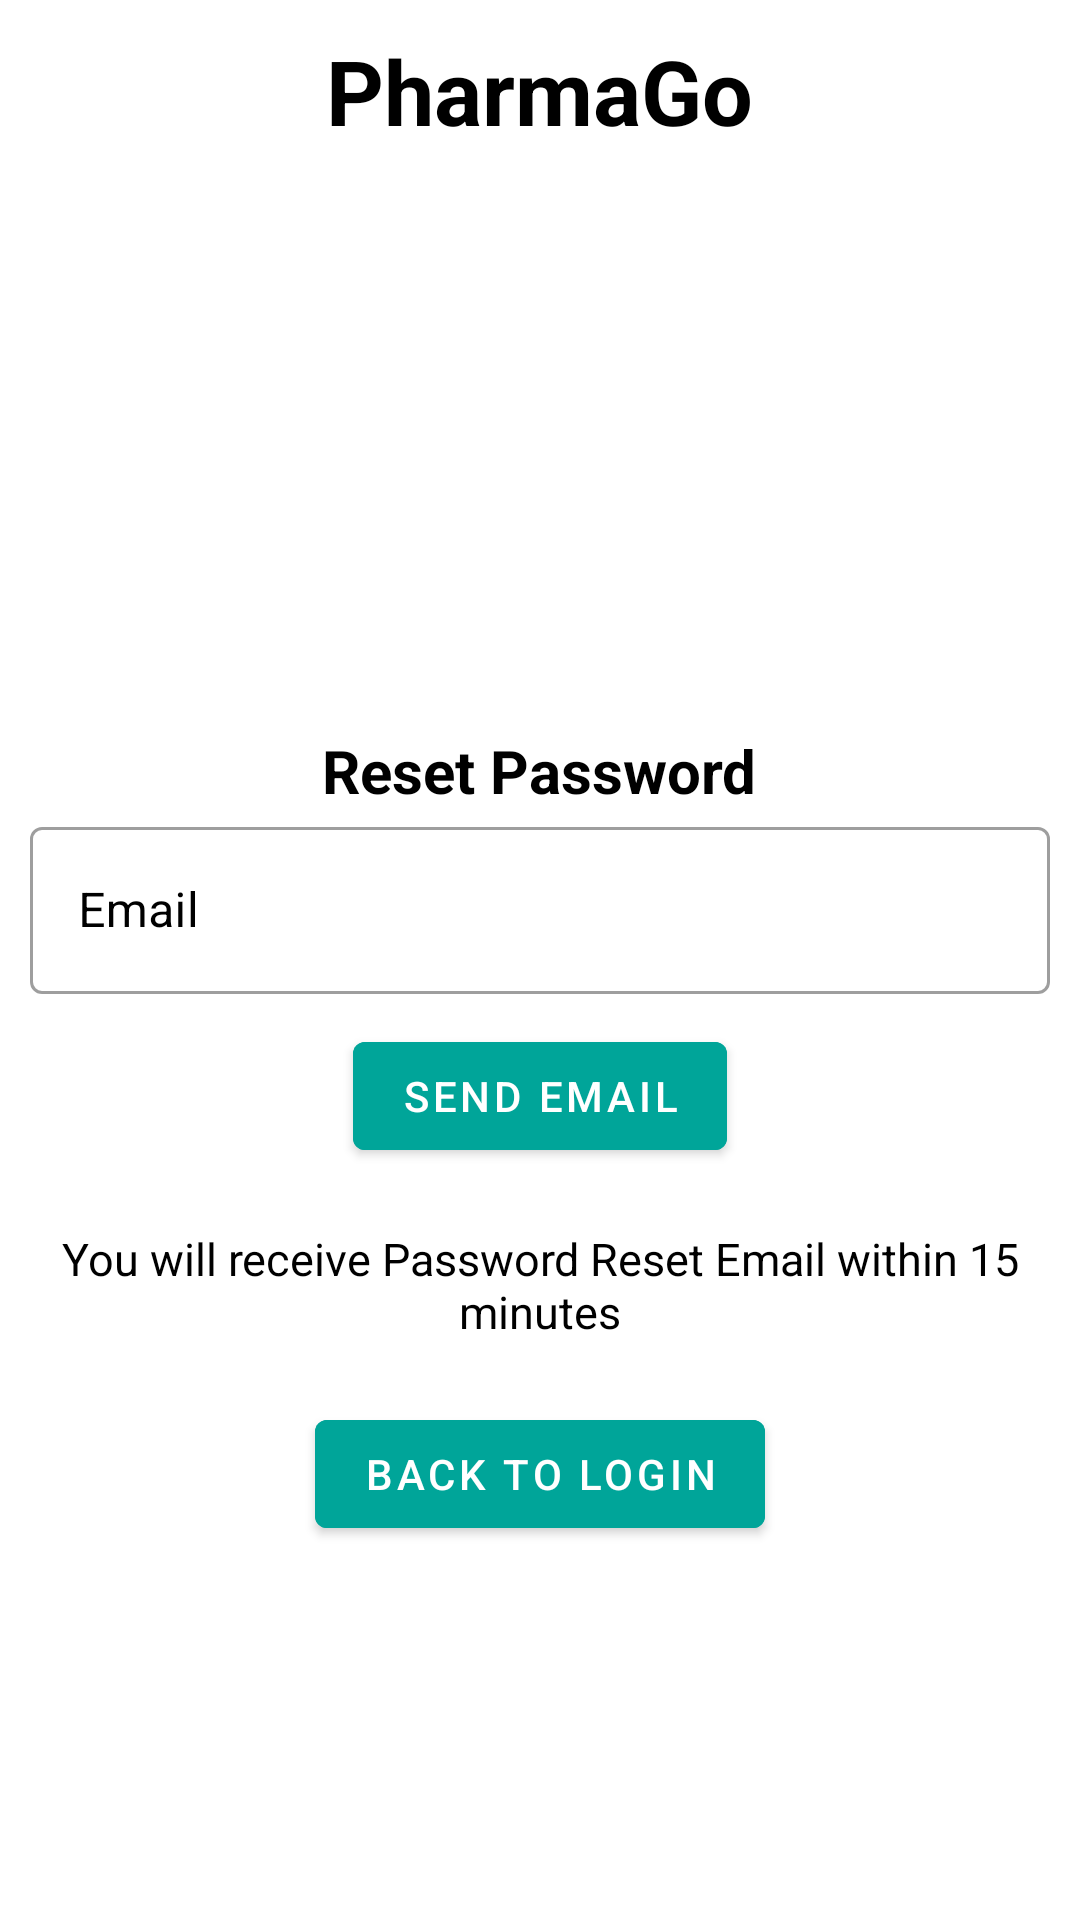

Write the Android layout XML for this screen, with the resource values it uses.
<!-- AndroidManifest.xml: application theme AppTheme -->
<!-- res/layout/activity_reset_password.xml -->
<?xml version="1.0" encoding="utf-8"?>
<LinearLayout xmlns:android="http://schemas.android.com/apk/res/android"
    xmlns:app="http://schemas.android.com/apk/res-auto"
    xmlns:tools="http://schemas.android.com/tools"
    android:layout_width="match_parent"
    android:layout_height="match_parent"
    android:orientation="vertical"
    tools:context=".reset_password"
    android:padding="10dp">
    <RelativeLayout
        android:layout_width="match_parent"
        android:layout_height="wrap_content">
        <TextView
            android:id="@+id/textView2"
            android:layout_width="wrap_content"
            android:layout_height="wrap_content"
            android:text="PharmaGo"
            android:textStyle="bold"
            android:textSize="30sp"

            android:layout_centerInParent="true"
            />
    </RelativeLayout>
<RelativeLayout
    android:layout_width="match_parent"
    android:layout_height="wrap_content">
    <ImageView
        android:id="@+id/imageView"
        android:layout_width="298dp"
        android:layout_height="193dp"
        android:layout_centerInParent="true"
        app:srcCompat="@drawable/logo_splash" />
</RelativeLayout>

<RelativeLayout
    android:layout_width="match_parent"
    android:layout_height="wrap_content">
    <TextView
        android:id="@+id/textView"
        android:layout_width="wrap_content"
        android:layout_height="wrap_content"
        android:text="Reset Password"
        android:textStyle="bold"
        android:textSize="20sp"
        android:layout_centerInParent="true"
       />
</RelativeLayout>

<RelativeLayout
    android:layout_width="match_parent"
    android:layout_height="wrap_content">
    <com.google.android.material.textfield.TextInputLayout
        android:id="@+id/email"
        style="@style/Widget.MaterialComponents.TextInputLayout.OutlinedBox"
        android:layout_width="match_parent"
        android:layout_height="wrap_content"

        android:hint="Email"
        android:textColor="#000"
        android:textColorHint="#000"
        app:helperTextTextColor="@color/black"

        app:hintTextColor="@color/black"


        app:layout_constraintBottom_toBottomOf="parent"
        app:placeholderTextColor="@color/black"
        app:prefixTextColor="@color/black"
        app:suffixTextColor="@color/black">

        <com.google.android.material.textfield.TextInputEditText
            android:layout_width="match_parent"
            android:layout_height="wrap_content"
            android:inputType="textEmailAddress"
            android:textColor="@color/black"


            />
    </com.google.android.material.textfield.TextInputLayout>
</RelativeLayout>
    <RelativeLayout
        android:layout_width="match_parent"
        android:layout_height="wrap_content"
        android:padding="10dp">
        <com.google.android.material.button.MaterialButton
            android:layout_width="wrap_content"
            android:layout_height="wrap_content"
            android:id="@+id/send_email"
            android:text="Send Email"

            android:layout_centerInParent="true"
            android:backgroundTint="@color/primaryTheme"
            />
    </RelativeLayout>
    <RelativeLayout
        android:layout_width="match_parent"
        android:layout_height="wrap_content">
        <TextView
            android:padding="10dp"
            android:layout_width="match_parent"
            android:layout_height="wrap_content"
            android:textSize="15sp"
            android:textAlignment="center"
            android:text="You will receive Password Reset Email within 15 minutes"/>
    </RelativeLayout>
    <RelativeLayout
        android:layout_width="match_parent"
        android:layout_height="wrap_content"
        android:padding="10dp">
        <com.google.android.material.button.MaterialButton
            android:layout_width="wrap_content"
            android:layout_height="wrap_content"
            android:id="@+id/go_back"
            android:text="Back To login"

            android:layout_centerInParent="true"
            android:backgroundTint="@color/primaryTheme"
            />
    </RelativeLayout>

</LinearLayout>
<!-- resources referenced by this layout -->
<resources>
  <color name="black">#000</color>
  <color name="primaryTheme">#00a599</color>
  <style name="AppTheme" parent="Theme.MaterialComponents.NoActionBar">
          
          <item name="colorPrimary">@color/colorPrimary</item>
          <item name="colorPrimaryDark">@color/colorPrimaryDark</item>
          <item name="colorAccent">@color/colorAccent</item>
          <item name="android:windowContentTransitions">true</item>
          <item name="android:textColorHint">#000</item>
          <item name="android:editTextColor">@color/black</item>
          <item name="android:textColor">@color/black</item>
  
      </style>
  <color name="colorPrimary">#008577</color>
  <color name="colorPrimaryDark">#00574B</color>
  <color name="colorAccent">#D81B60</color>
</resources>
